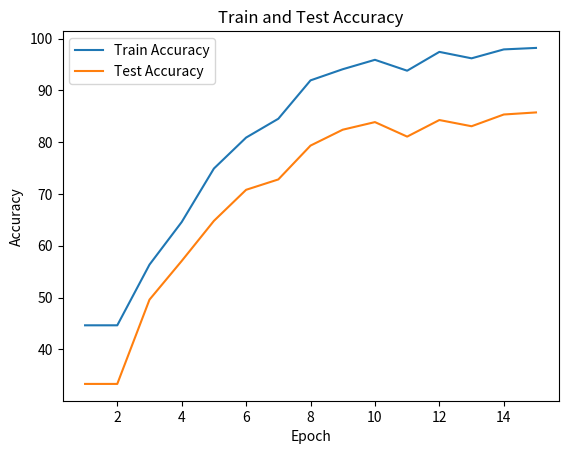

Source code (Python):
# Epoch: 0, Train Accuracy: 44.64627151051625, Test Accuracy: 33.333333333333336
# Epoch: 1, Train Accuracy: 44.64627151051625, Test Accuracy: 33.333333333333336
# Epoch: 2, Train Accuracy: 56.35755258126195, Test Accuracy: 49.6
# Epoch: 3, Train Accuracy: 64.5793499043977, Test Accuracy: 57.06666666666667
# Epoch: 4, Train Accuracy: 74.90439770554494, Test Accuracy: 64.8
# Epoch: 5, Train Accuracy: 80.87954110898661, Test Accuracy: 70.8
# Epoch: 6, Train Accuracy: 84.51242829827916, Test Accuracy: 72.8
# Epoch: 7, Train Accuracy: 91.92160611854685, Test Accuracy: 79.33333333333333
# Epoch: 8, Train Accuracy: 94.07265774378585, Test Accuracy: 82.4
# Epoch: 9, Train Accuracy: 95.88910133843213, Test Accuracy: 83.86666666666666
# Epoch: 10, Train Accuracy: 93.78585086042065, Test Accuracy: 81.06666666666666
# Epoch: 11, Train Accuracy: 97.4187380497132, Test Accuracy: 84.26666666666667
# Epoch: 12, Train Accuracy: 96.17590822179733, Test Accuracy: 83.06666666666666
# Epoch: 13, Train Accuracy: 97.89674952198853, Test Accuracy: 85.33333333333333
# Epoch: 14, Train Accuracy: 98.18355640535373, Test Accuracy: 85.73333333333333

import matplotlib.pyplot as plt

epochs = [1, 2, 3, 4, 5, 6, 7, 8, 9, 10, 11, 12, 13, 14, 15]
train_accuracy = [44.64627151051625, 44.64627151051625, 56.35755258126195, 64.5793499043977, 74.90439770554494, 80.87954110898661, 84.51242829827916, 91.92160611854685, 94.07265774378585, 95.88910133843213, 93.78585086042065, 97.4187380497132, 96.17590822179733, 97.89674952198853, 98.18355640535373]
test_accuracy = [33.333333333333336, 33.333333333333336, 49.6, 57.06666666666667, 64.8, 70.8, 72.8, 79.33333333333333, 82.4, 83.86666666666666, 81.06666666666666, 84.26666666666667, 83.06666666666666, 85.33333333333333, 85.73333333333333]

plt.plot(epochs, train_accuracy, label='Train Accuracy')
plt.plot(epochs, test_accuracy, label='Test Accuracy')
plt.xlabel('Epoch')
plt.ylabel('Accuracy')
plt.title('Train and Test Accuracy')
plt.legend()
plt.savefig('plots\plot_1.png')